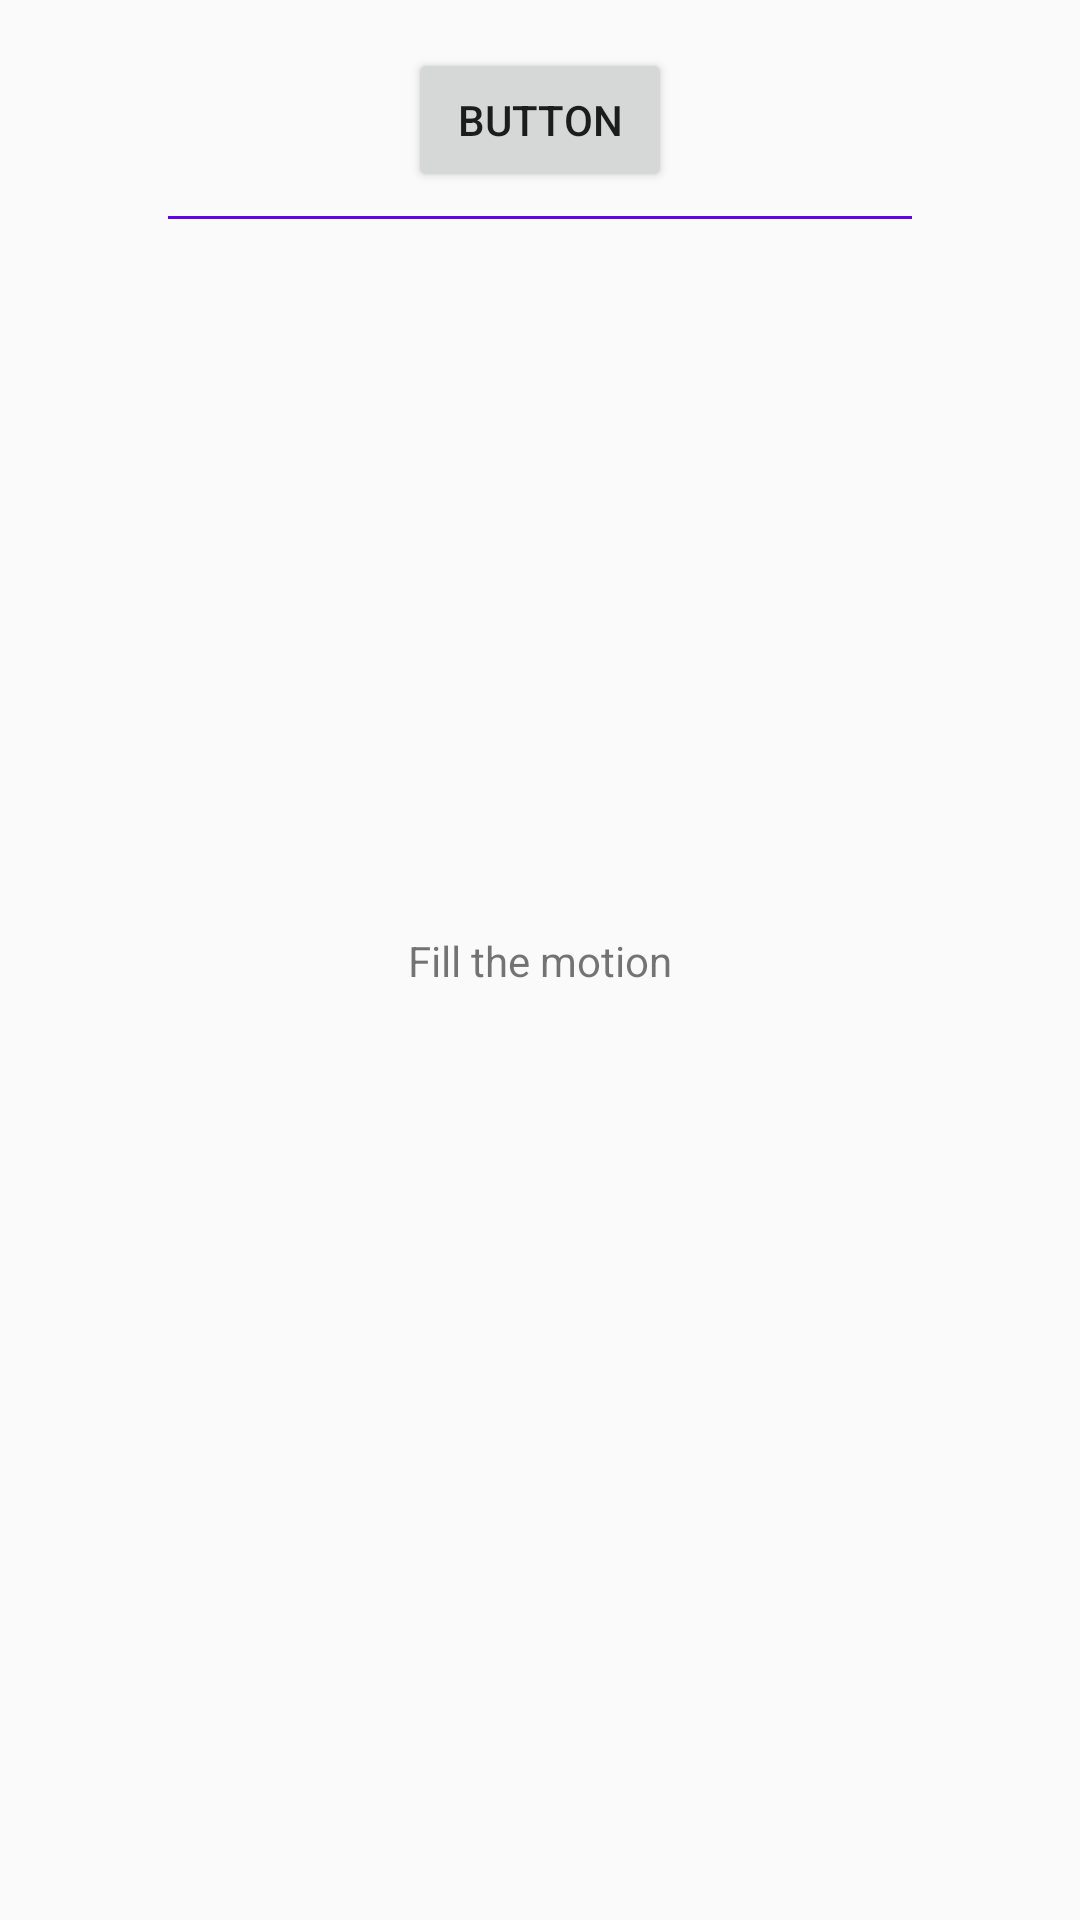

Here is an Android app screen rendered from its layout file. Give the layout XML and the strings, colors and styles it references.
<!-- AndroidManifest.xml: application theme AppTheme -->
<!-- res/layout/fragment_motion.xml -->
<?xml version="1.0" encoding="utf-8"?>
<androidx.constraintlayout.motion.widget.MotionLayout xmlns:android="http://schemas.android.com/apk/res/android"
    xmlns:app="http://schemas.android.com/apk/res-auto"
    xmlns:tools="http://schemas.android.com/tools"
    android:layout_width="match_parent"
    android:layout_height="match_parent"
    app:layoutDescription="@xml/activity_motion_scene">

    <View
        android:id="@+id/view2"
        android:layout_width="0dp"
        android:layout_height="1dp"
        android:layout_marginStart="32dp"
        android:layout_marginTop="8dp"
        android:layout_marginEnd="32dp"
        android:background="@color/colorPrimary"
        app:layout_constraintEnd_toEndOf="parent"
        app:layout_constraintStart_toStartOf="parent"
        app:layout_constraintTop_toBottomOf="@+id/button" />

    <TextView
        android:id="@+id/textView"
        android:layout_width="wrap_content"
        android:layout_height="wrap_content"
        android:text="Fill the motion"
        app:layout_constraintBottom_toBottomOf="parent"
        app:layout_constraintEnd_toEndOf="parent"
        app:layout_constraintStart_toStartOf="parent"
        app:layout_constraintTop_toTopOf="parent" />

    <Button
        android:id="@+id/button"
        android:layout_width="wrap_content"
        android:layout_height="wrap_content"
        android:text="Button" />

</androidx.constraintlayout.motion.widget.MotionLayout>
<!-- resources referenced by this layout -->
<resources>
  <style name="AppTheme" parent="Theme.AppCompat.Light.DarkActionBar">
          
          <item name="colorPrimary">@color/colorPrimary</item>
          <item name="colorPrimaryDark">@color/colorPrimaryDark</item>
          <item name="colorAccent">@color/colorAccent</item>
      </style>
  <!-- not gathered from this repository: default colours our renderer supplied (Android Studio template values) -->
  <color name="colorPrimary">#FF6200EE</color>
  <color name="colorPrimaryDark">#FF3700B3</color>
  <color name="colorAccent">#FF03DAC5</color>
</resources>
